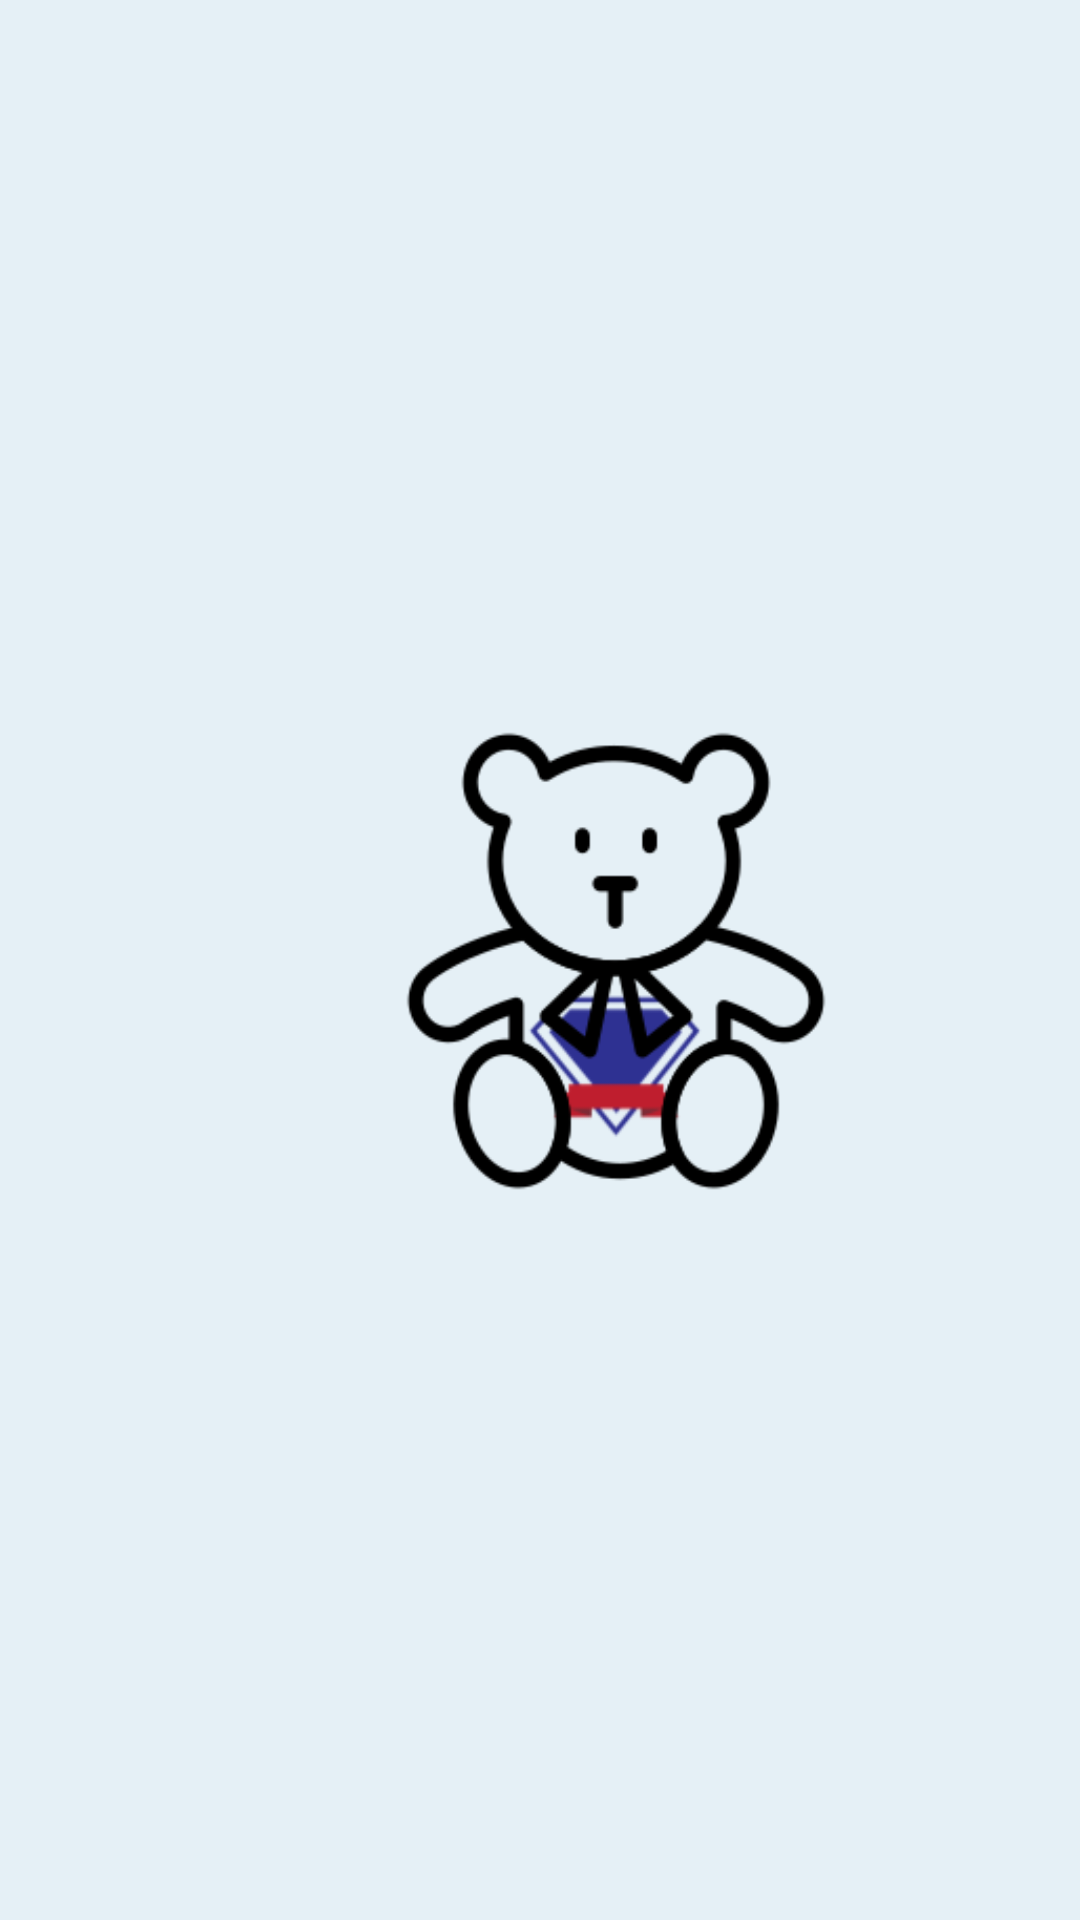

Here is an Android app screen rendered from its layout file. Give the layout XML and the strings, colors and styles it references.
<!-- AndroidManifest.xml: application theme Theme.YouAreMyHero -->
<!-- res/layout/intro.xml -->
<?xml version="1.0" encoding="utf-8"?>
<LinearLayout xmlns:android="http://schemas.android.com/apk/res/android"
    xmlns:app="http://schemas.android.com/apk/res-auto"
    android:id="@+id/theme"
    android:layout_width="match_parent"
    android:layout_height="match_parent"
    android:background="@color/background"
    android:orientation="vertical">

    <ImageView
        android:id="@+id/imageView"
        android:layout_width="350dp"
        android:layout_height="wrap_content"
        android:layout_marginLeft="30dp"
        android:layout_marginRight="30dp"
        android:layout_marginTop="80dp"
        android:layout_marginBottom="80dp"
        android:layout_weight="1"
        app:srcCompat="@drawable/logo"
        />


</LinearLayout>
<!-- resources referenced by this layout -->
<resources>
  <color name="background">#E5F0F6</color>
  <!-- drawable logo: png bitmap (drawable, 16268 bytes) -->
  <style name="Theme.YouAreMyHero" parent="Theme.MaterialComponents.DayNight.DarkActionBar">
          
          <item name="colorPrimary">@color/purple_500</item>
          <item name="colorPrimaryVariant">@color/purple_700</item>
          <item name="colorOnPrimary">@color/white</item>
          
          <item name="colorSecondary">@color/teal_200</item>
          <item name="colorSecondaryVariant">@color/teal_700</item>
          <item name="colorOnSecondary">@color/black</item>
          
          <item name="android:statusBarColor">@color/background</item>
          <item name="android:windowLightStatusBar" tools:targetApi="m">true</item>
          
          <item name="windowNoTitle">true</item>
  
  
      </style>
  <color name="purple_500">#FF000000</color>
  <color name="purple_700">#FF000000</color>
  <color name="white">#FFFFFFFF</color>
  <color name="teal_200">#628DB8</color>
  <color name="teal_700">#FF018786</color>
  <color name="black">#FF000000</color>
</resources>
